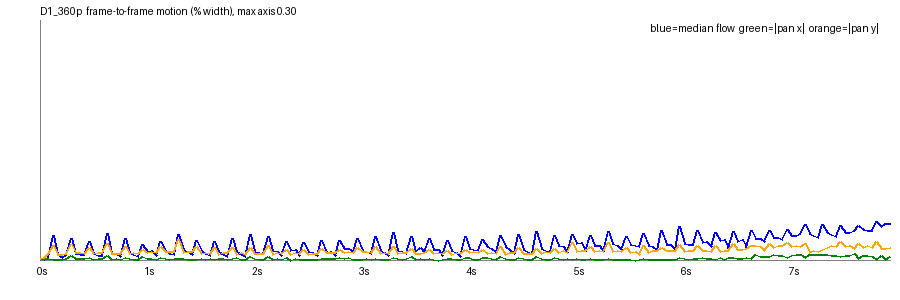

Data behind this chart, as committed beside it:
frame, t, speed_pct, top_pct, mid_pct, bot_pct, tx_pct, ty_pct, scale, rot_deg, luma, absdiff
1, 0.042, 0.0016, 0.003, 0.0, 0.0038, 0.0002, 0.0022, 1, -0.0028, 142, 0.7
2, 0.083, 0.0005, 0.0003, 0.0, 0.018, 0.0018, 0.0037, 1, -0.0004, 142, 1.14
3, 0.125, 0.0037, 0.0017, 0.0002, 0.0327, 0.0023, 0.0079, 1, 0.0026, 142.1, 2.17
4, 0.167, 0.0302, 0.0049, 0.0305, 0.0569, 0.0009, 0.0187, 1.001, 0.0057, 141.9, 5.19
5, 0.208, 0.0069, 0.0054, 0.0002, 0.0276, -0.001, 0.0071, 1, 0.0014, 142.1, 1.74
6, 0.25, 0.0029, 0.0014, 0.0002, 0.0278, -0.0003, 0.0064, 1, 0.002, 142, 1.72
7, 0.292, 0.007, 0.002, 0.0034, 0.0308, -0.0014, 0.0083, 1, -0.0004, 142.1, 2.44
8, 0.333, 0.0267, 0.0068, 0.0257, 0.0463, 0.0056, 0.0193, 1.001, 0.0076, 141.8, 4.28
9, 0.375, 0.0087, 0.0044, 0.0011, 0.0328, 0.0014, 0.0088, 1, 0.0034, 142.1, 2.2
10, 0.417, 0.0065, 0.0023, 0.0011, 0.0334, 0.0013, 0.0092, 1, 0.0029, 142, 2.19
11, 0.458, 0.0075, 0.0033, 0.0065, 0.0342, 0.0018, 0.0087, 1, 0.0029, 142.1, 2.46
12, 0.5, 0.0237, 0.0062, 0.023, 0.0425, 0.0026, 0.0162, 1.001, 0.0019, 141.9, 4.05
13, 0.542, 0.0085, 0.0053, 0.0009, 0.0343, 0.0005, 0.0079, 1.001, 0.0022, 142.1, 2.19
14, 0.583, 0.0061, 0.0025, 0.001, 0.0346, 0.0017, 0.0097, 1, 0.0014, 142, 2.18
15, 0.625, 0.006, 0.0023, 0.003, 0.0347, 0.0023, 0.0088, 1, 0.0023, 142.1, 2.4
16, 0.667, 0.033, 0.0094, 0.0313, 0.0475, 0.0059, 0.0212, 1.001, 0.006, 141.8, 4.86
17, 0.708, 0.0084, 0.0044, 0.0013, 0.0338, 0.0012, 0.0082, 1, 0.0016, 142, 2.27
18, 0.75, 0.0078, 0.0025, 0.0016, 0.034, 0.0016, 0.0084, 1, 0.0017, 141.9, 2.31
19, 0.792, 0.0038, 0.0019, 0.0011, 0.0333, 0.0001, 0.0078, 1, 0.0007, 142, 2.2
20, 0.833, 0.0272, 0.0066, 0.0263, 0.0437, 0.0026, 0.017, 1.001, 0.0023, 141.8, 4.35
21, 0.875, 0.0097, 0.0041, 0.0021, 0.0343, 0.0013, 0.0083, 1, 0.0027, 142, 2.35
22, 0.917, 0.0074, 0.0021, 0.0029, 0.0362, 0.0012, 0.0097, 1, 0.0012, 141.9, 2.37
23, 0.958, 0.0046, 0.0018, 0.002, 0.0351, 0.0003, 0.0077, 1, 0.0005, 142, 2.23
24, 1.0, 0.02, 0.0049, 0.0196, 0.0411, 0.0038, 0.013, 1.001, 0.0031, 141.8, 3.86
25, 1.042, 0.0103, 0.0044, 0.0062, 0.0365, 0.0018, 0.0096, 1, 0.0036, 142, 2.55
26, 1.083, 0.0118, 0.0031, 0.0095, 0.0379, 0.0017, 0.0108, 1.001, 0.0031, 141.9, 2.66
27, 1.125, 0.0055, 0.0027, 0.0023, 0.0376, 0.0009, 0.0097, 1, 0.0001, 142, 2.45
28, 1.167, 0.0234, 0.006, 0.0234, 0.044, 0.0029, 0.0169, 1.001, 0.0051, 141.7, 3.95
29, 1.208, 0.0118, 0.0064, 0.0016, 0.0368, 0.0013, 0.0102, 1, 0.0017, 141.9, 2.5
30, 1.25, 0.0082, 0.0032, 0.0017, 0.037, 0.0009, 0.0102, 1, 0.0032, 141.8, 2.46
31, 1.292, 0.0066, 0.0046, 0.0004, 0.0378, 0.0017, 0.0101, 1, 0.0028, 141.8, 2.43
32, 1.333, 0.0319, 0.0138, 0.0306, 0.0486, 0.0021, 0.026, 1.001, 0.0027, 141.6, 7.58
33, 1.375, 0.0128, 0.0046, 0.0048, 0.0362, 0.0019, 0.0092, 1.001, 0.0048, 141.8, 2.48
34, 1.417, 0.0105, 0.0025, 0.0053, 0.038, 0.0009, 0.0104, 1.001, 0.0031, 141.8, 2.47
35, 1.458, 0.0065, 0.0026, 0.0039, 0.0383, 0.0009, 0.0101, 1, 0.0027, 141.8, 2.46
36, 1.5, 0.0247, 0.006, 0.0205, 0.0418, 0.0012, 0.0172, 1.001, 0.0, 141.6, 3.81
37, 1.542, 0.0118, 0.0052, 0.0031, 0.0354, 0.0022, 0.0076, 1, 0.0047, 141.8, 2.43
38, 1.583, 0.0084, 0.0016, 0.0043, 0.0378, 0.0005, 0.0098, 1, 0.0015, 141.7, 2.43
39, 1.625, 0.0057, 0.0021, 0.0039, 0.0364, 0.0023, 0.0085, 1, 0.003, 141.8, 2.35
40, 1.667, 0.0237, 0.0072, 0.0209, 0.0435, 0.0012, 0.0153, 1.001, 0.0009, 141.5, 3.94
41, 1.708, 0.0102, 0.0047, 0.0017, 0.0364, 0.002, 0.0075, 1, 0.004, 141.7, 2.39
42, 1.75, 0.0067, 0.002, 0.0023, 0.0374, 0.0016, 0.009, 1, 0.0022, 141.6, 2.37
43, 1.792, 0.0047, 0.0017, 0.0019, 0.0354, 0.0001, 0.0093, 1, 0.001, 141.7, 2.35
44, 1.833, 0.0263, 0.005, 0.026, 0.0489, 0.0018, 0.0157, 1.001, 0.0035, 141.5, 4.47
45, 1.875, 0.0107, 0.0043, 0.0008, 0.0375, 0.0037, 0.0074, 1, 0.0072, 141.7, 2.41
46, 1.917, 0.0066, 0.0018, 0.0008, 0.0389, 0.0012, 0.0096, 1, 0.0019, 141.7, 2.38
47, 1.958, 0.0047, 0.0024, 0.0014, 0.0348, 0.0005, 0.0073, 1, 0.0005, 141.7, 2.35
48, 2.0, 0.0315, 0.0089, 0.0317, 0.0486, 0.0044, 0.0154, 1.001, 0.0043, 141.6, 4.87
49, 2.042, 0.0106, 0.0052, 0.0018, 0.0361, 0.0017, 0.0077, 1.001, 0.005, 141.8, 2.49
50, 2.083, 0.0094, 0.0031, 0.002, 0.0382, 0.0012, 0.0086, 1.001, 0.0032, 141.7, 2.5
51, 2.125, 0.0079, 0.0023, 0.0048, 0.0367, -0.0005, 0.0082, 1, 0.0003, 141.8, 2.59
52, 2.167, 0.03, 0.0084, 0.0271, 0.0464, 0.0049, 0.018, 1.001, 0.0091, 141.5, 4.47
53, 2.208, 0.0119, 0.005, 0.0035, 0.0377, 0.0005, 0.007, 1.001, 0.0037, 141.8, 2.58
54, 2.25, 0.0109, 0.0023, 0.0047, 0.0394, 0.002, 0.0095, 1.001, 0.0033, 141.7, 2.57
55, 2.292, 0.0057, 0.0028, 0.0023, 0.0366, 0.0008, 0.0083, 1, 0.0027, 141.8, 2.38
56, 2.333, 0.0231, 0.0062, 0.0229, 0.0423, 0.003, 0.0128, 1.001, 0.0059, 141.6, 3.93
57, 2.375, 0.0116, 0.0038, 0.0047, 0.0378, -0.0, 0.0072, 1.001, 0.0041, 141.8, 2.57
58, 2.417, 0.0127, 0.0032, 0.008, 0.039, 0.0015, 0.0088, 1.001, 0.0018, 141.7, 2.63
59, 2.458, 0.0056, 0.0024, 0.0006, 0.0394, -0.0001, 0.0085, 1, 0.0005, 141.7, 2.33
60, 2.5, 0.0224, 0.0055, 0.0208, 0.0419, 0.0012, 0.0127, 1.001, 0.003, 141.5, 3.65
... 131 more rows
